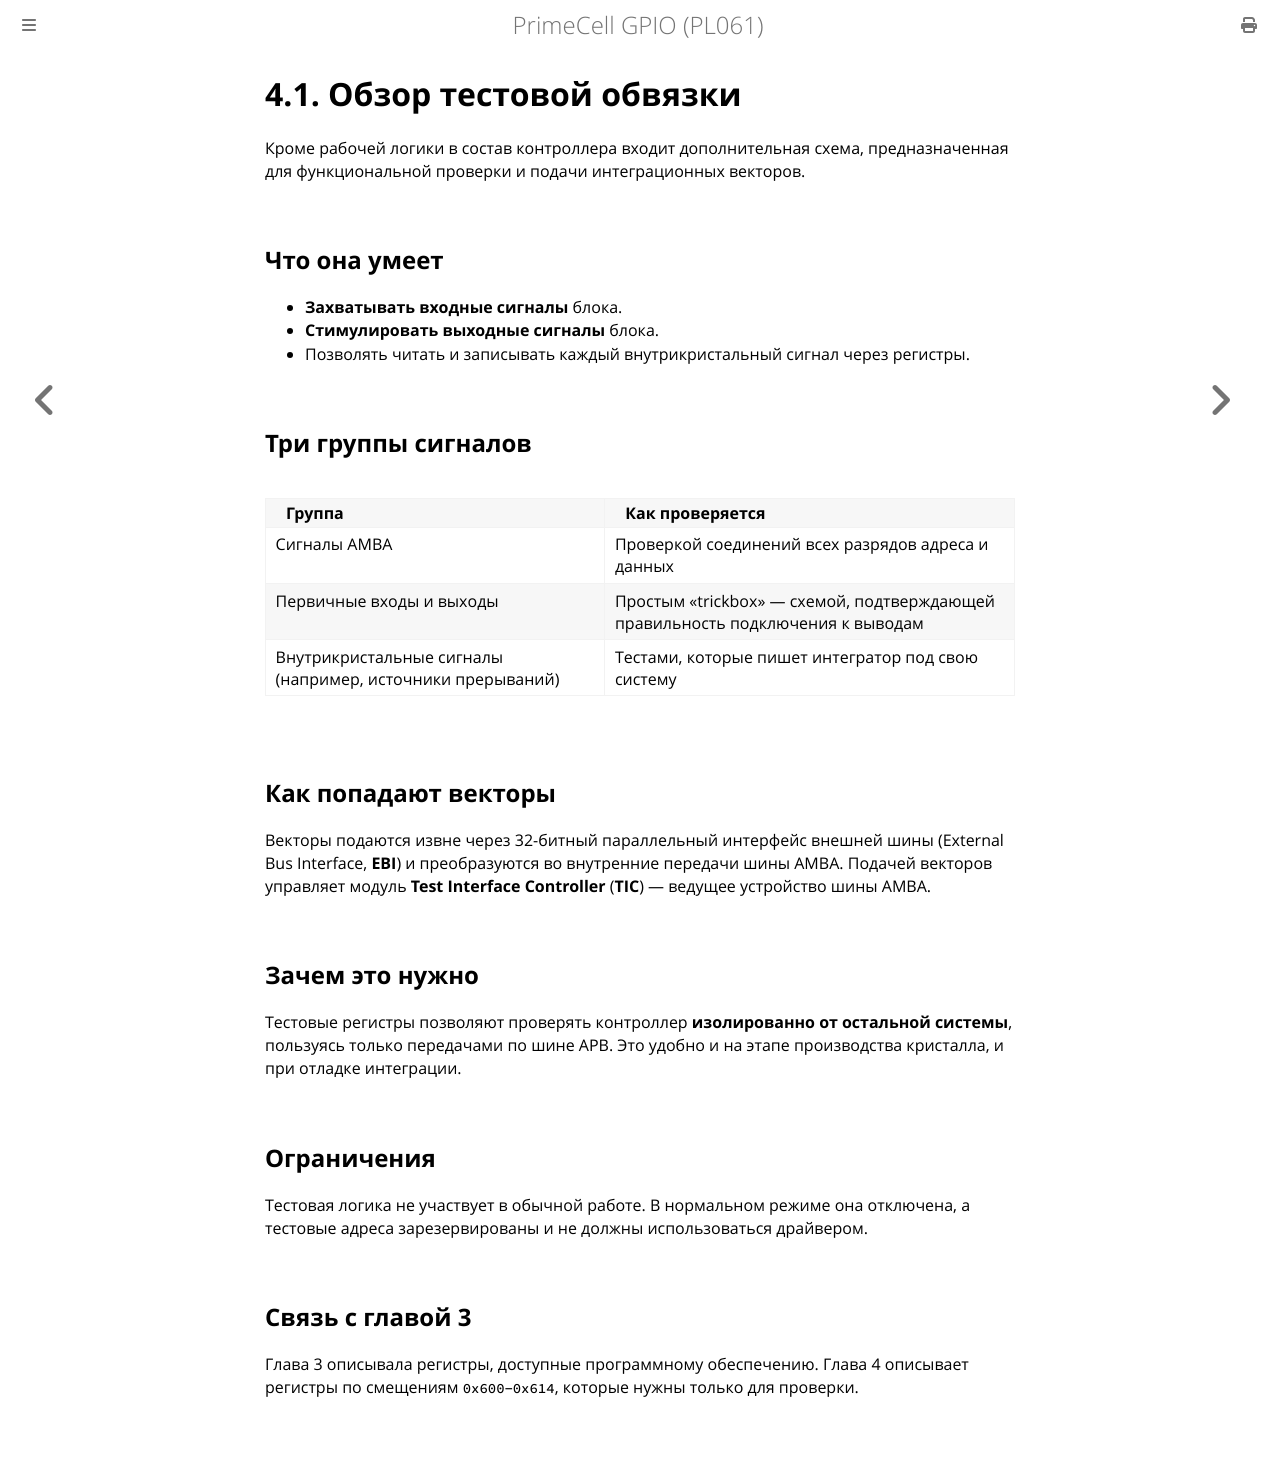

repository: MiCkEyZzZ/pl061 · page: ch04-overview.html · generator: mdbook

# 4.1. Обзор тестовой обвязки

Кроме рабочей логики в состав контроллера входит дополнительная
схема, предназначенная для функциональной проверки и подачи
интеграционных векторов.

## Что она умеет

- **Захватывать входные сигналы** блока.
- **Стимулировать выходные сигналы** блока.
- Позволять читать и записывать каждый внутрикристальный сигнал
  через регистры.

## Три группы сигналов

| Группа | Как проверяется |
|--------|-----------------|
| Сигналы AMBA | Проверкой соединений всех разрядов адреса и данных |
| Первичные входы и выходы | Простым «trickbox» — схемой, подтверждающей правильность подключения к выводам |
| Внутрикристальные сигналы (например, источники прерываний) | Тестами, которые пишет интегратор под свою систему |

## Как попадают векторы

Векторы подаются извне через 32-битный параллельный интерфейс
внешней шины (External Bus Interface, **EBI**) и преобразуются
во внутренние передачи шины AMBA. Подачей векторов управляет
модуль **Test Interface Controller** (**TIC**) — ведущее устройство
шины AMBA.

## Зачем это нужно

Тестовые регистры позволяют проверять контроллер **изолированно
от остальной системы**, пользуясь только передачами по шине APB.
Это удобно и на этапе производства кристалла, и при отладке
интеграции.

## Ограничения

Тестовая логика не участвует в обычной работе. В нормальном режиме
она отключена, а тестовые адреса зарезервированы и не должны
использоваться драйвером.

## Связь с главой 3

Глава 3 описывала регистры, доступные программному обеспечению.
Глава 4 описывает регистры по смещениям `0x600`–`0x614`, которые
нужны только для проверки.
